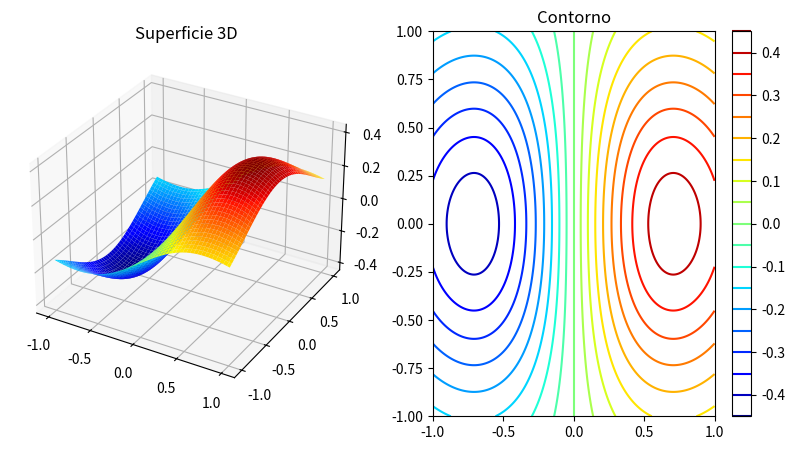

Write the Python code that produced this figure.
# -*- coding: utf-8 -*-
"""Untitled11.ipynb

Automatically generated by Colab.

Original file is located at
    https://colab.research.google.com/<link-removed>
"""

import numpy as np
import matplotlib.pyplot as plt

def f(x, y):
    return x * np.exp(-x**2 - y**2)

plotN = 200
x = np.linspace(-1, 1, plotN)
y = np.linspace(-1, 1, plotN)

x, y = np.meshgrid(x, y)
z = f(x, y)

fig = plt.figure(figsize=(10, 5))

# Primera subfigura
ax1 = fig.add_subplot(121, projection='3d')
ax1.plot_surface(x, y, z, cmap='jet', shade=False)
ax1.set_title('Superficie 3D')

# Segunda subfigura
ax2 = fig.add_subplot(122)
contour = ax2.contour(x, y, z, levels=20, cmap='jet')
ax2.set_title('Contorno')
plt.colorbar(contour, ax=ax2)

plt.show()

# Algoritmo de optimización
N = 100
A = 1
r = 0.5
Qmin = 0
Qmax = 2
alpha = 0.9
gamma = 0.9
Lb = -2
Ub = 2

x = np.random.uniform(Lb, Ub, (N, 2))
v = np.zeros((N, 2))
f_x = np.apply_along_axis(lambda t: f(t[0], t[1]), 1, x)
f_min = np.inf
f_min_pos = np.zeros(2)

for i in range(N):
    if f_x[i] < f_min:
        f_min = f_x[i]
        f_min_pos = x[i]

iter = 0
while iter < 1000:
    Q = Qmin + (Qmax - Qmin) * np.random.rand(N)
    v = v + (x - f_min_pos) * np.tile(Q, (2, 1)).T
    x = x + v

    for i in range(N):
        if np.random.rand() > gamma:
            x[i] = f_min_pos + A * np.random.randn(2)
        if np.random.rand() < r and f(x[i, 0], x[i, 1]) < f_x[i]:
            f_x[i] = f(x[i, 0], x[i, 1])
            x[i] = x[i] + A * np.random.randn(2)

    for i in range(N):
        if f_x[i] < f_min:
            f_min = f_x[i]
            f_min_pos = x[i]

    Qmax = alpha * Qmax
    iter += 1

print("Mínimo valor de la función:", f_min)
print("Posición del mínimo:", f_min_pos)